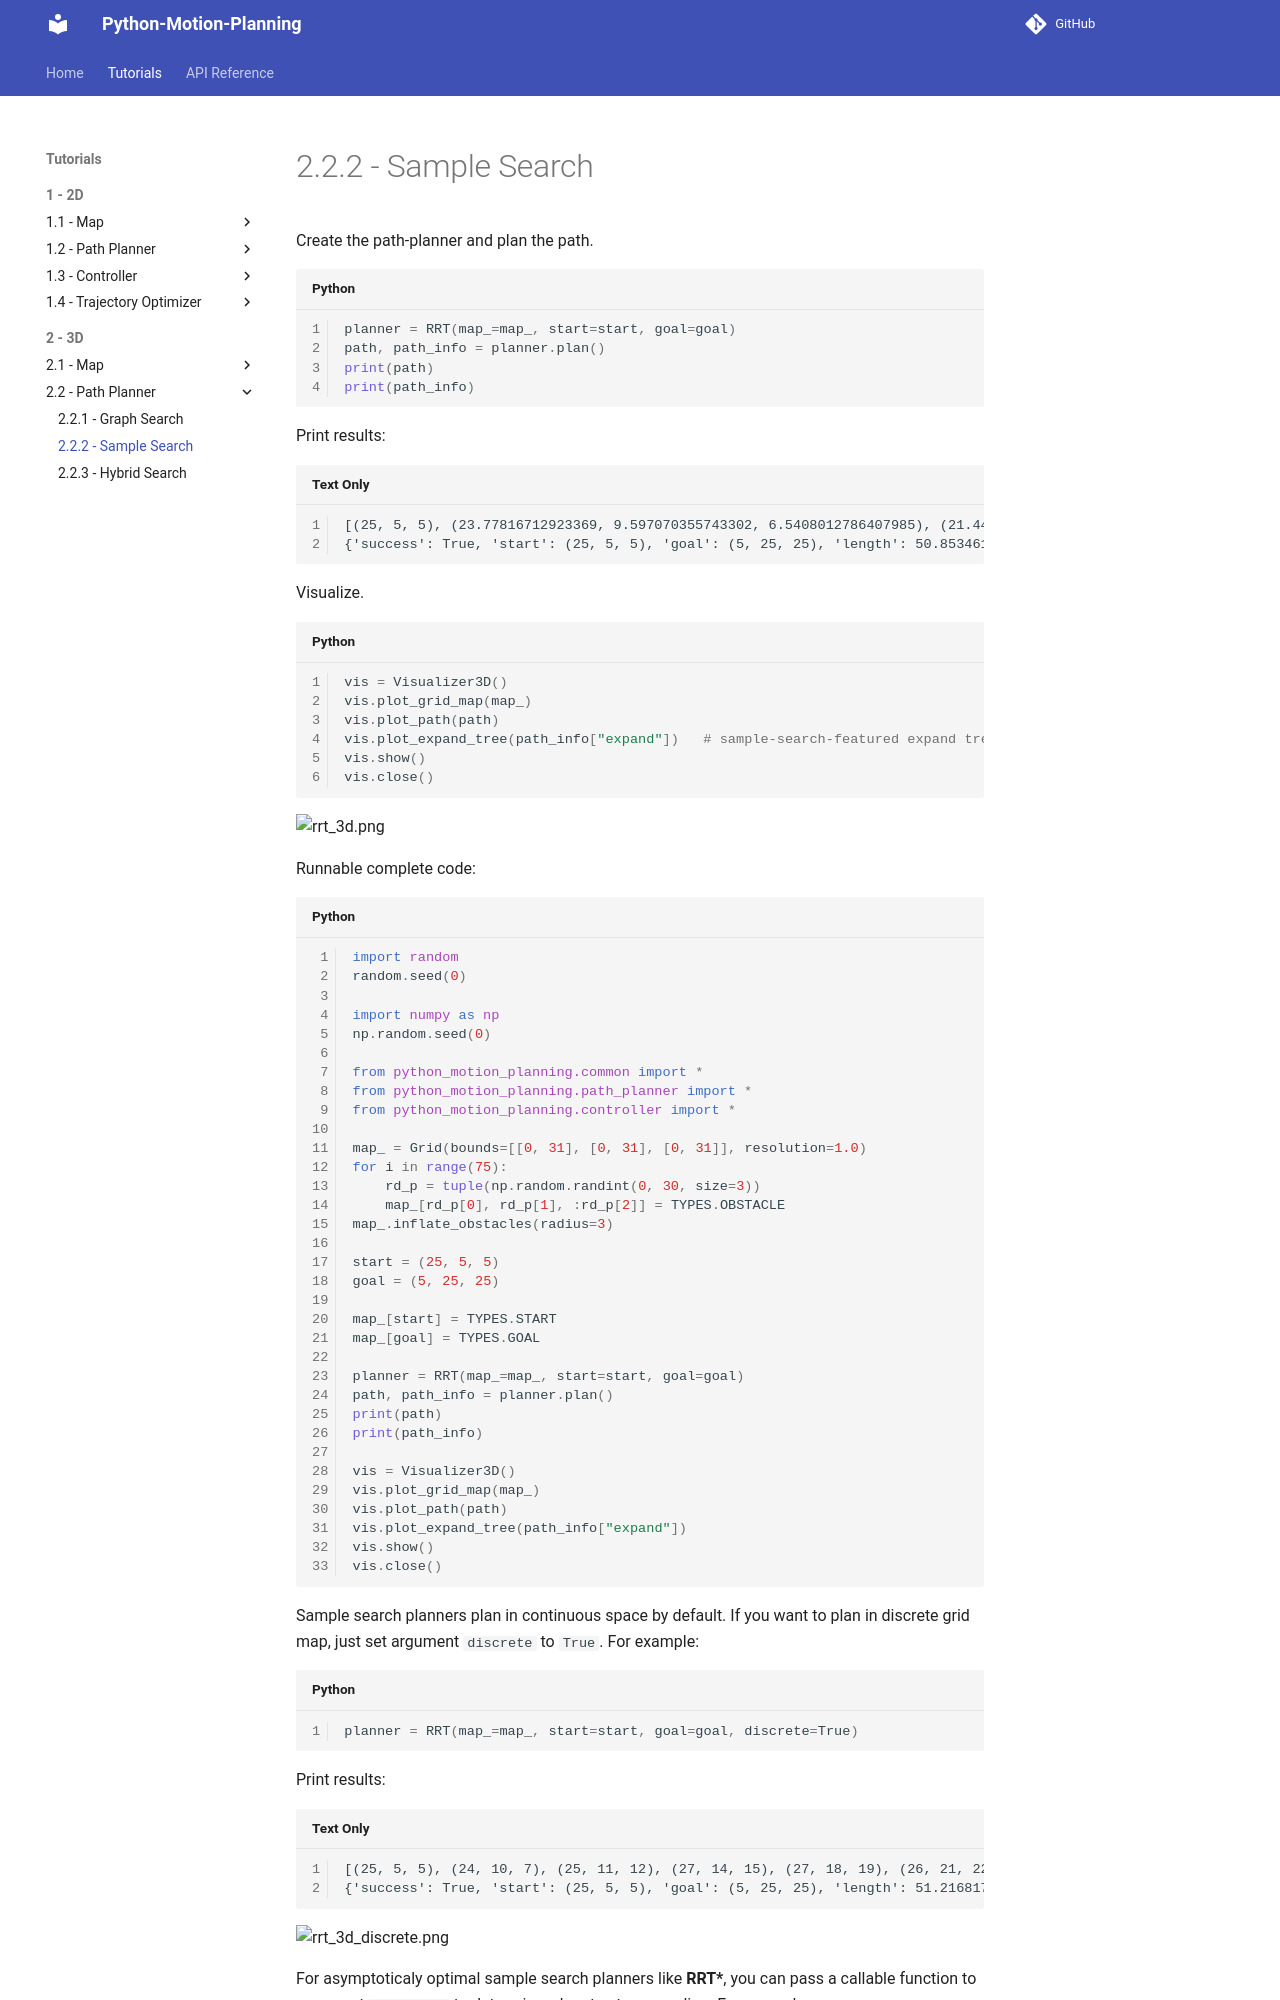

repository: ai-winter/python_motion_planning · page: v2.0.1/tutorials/3d/path_planner/sample_search.html · generator: mkdocs

Create the path-planner and plan the path.
```python
planner = RRT(map_=map_, start=start, goal=goal)
path, path_info = planner.plan()
print(path)
print(path_info)
```

Print results:
```
[(25, 5, 5), (23.77816712923369, 9.597070355743302, 6.5408012786407985), (21.443019357729053, 7.8006963883857106, 10.580618781280847), (19.379590365687978, 9.324851433919019, 14.872379747595225), (16.327834122104335, 12.651561812246971, 17.021747535683932), (12.375445502912518, 9.809796156550567, 18.163234356014062), (10.4450443760546, 12.320361503622738, 22.032422013327423), (7.6796466024794565, 15.520628159102692, 24.699043187721863), (5.026879620358288, 18.624158686539474, 21.81270890288309), (3.260514828065661, 19.586636929846392, 26.390218165758466), (4.746375019848422, 24.210706637013622, 25.202700235900696), (5, 25, 25)]       
{'success': True, 'start': (25, 5, 5), 'goal': (5, 25, 25), 'length': 50.85346179120417, 'cost': 50.85346179120417, 'expand': {(25, 5, 5): Node((25, 5, 5), None, 0, 0), ...}}
```

Visualize.
```python
vis = Visualizer3D()
vis.plot_grid_map(map_)
vis.plot_path(path)
vis.plot_expand_tree(path_info["expand"])   # sample-search-featured expand tree
vis.show()
vis.close()
```

![rrt_3d.png](../../../assets/rrt_3d.png)

Runnable complete code:

```python
import random
random.seed(0)

import numpy as np
np.random.seed(0)

from python_motion_planning.common import *
from python_motion_planning.path_planner import *
from python_motion_planning.controller import *

map_ = Grid(bounds=[[0, 31], [0, 31], [0, 31]], resolution=1.0)
for i in range(75):
    rd_p = tuple(np.random.randint(0, 30, size=3))
    map_[rd_p[0], rd_p[1], :rd_p[2]] = TYPES.OBSTACLE
map_.inflate_obstacles(radius=3)

start = (25, 5, 5)
goal = (5, 25, 25)

map_[start] = TYPES.START
map_[goal] = TYPES.GOAL

planner = RRT(map_=map_, start=start, goal=goal)
path, path_info = planner.plan()
print(path)
print(path_info)

vis = Visualizer3D()
vis.plot_grid_map(map_)
vis.plot_path(path)
vis.plot_expand_tree(path_info["expand"])
vis.show()
vis.close()
```
Sample search planners plan in continuous space by default. If you want to plan in discrete grid map, just set argument `discrete` to `True`. For example:

```python
planner = RRT(map_=map_, start=start, goal=goal, discrete=True)
```

Print results:
```
[(25, 5, 5), (24, 10, 7), (25, 11, 12), (27, 14, 15), (27, 18, 19), (26, 21, 22), (21, 22, 23), (16, 23, 24), (11, 23, 26), (6, 21, 27), (5, 25, 25)]
{'success': True, 'start': (25, 5, 5), 'goal': (5, 25, 25), 'length': 51.21681787317005, 'cost': 51.21681787317005, 'expand': {(25, 5, 5): Node((25, 5, 5), None, 0, 0), ...}}
```

![rrt_3d_discrete.png](../../../assets/rrt_3d_discrete.png)

For asymptoticaly optimal sample search planners like **RRT\***, you can pass a callable function to argument `stop_func` to determine when to stop sampling. For example:
